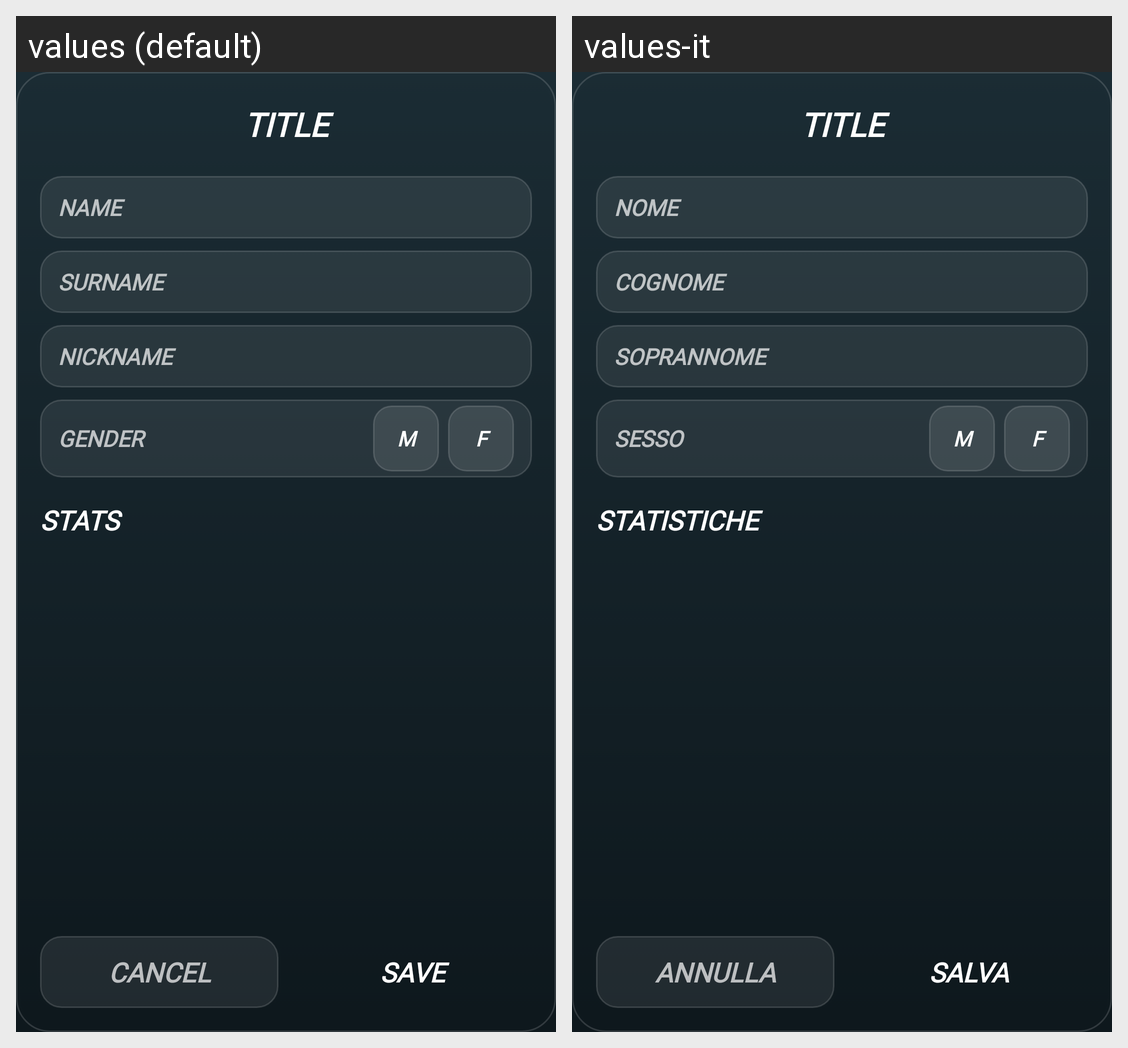

Translations of the strings shown on this Android screen, per locale in the grid:
Android screen res/layout/activity_pop_up_edit_player.xml rendered under 2 locales, left to right: values (default), values-it. Device: Nexus 5 (rendered at 1080×1920; each locale shown at half size, 540×960, under a caption strip naming it); theme Theme.MyApplication.
Strings drawn on this screen, with the default value and each locale's value (text and hints the layout hard-codes, and strings that could not be matched under every locale, appear in the picture but are not listed):

title
  values: TITLE
  values-it: TITLE  [not translated; the default value is used]

name
  values: NAME
  values-it: NOME

surname
  values: SURNAME
  values-it: COGNOME

nickname
  values: NICKNAME
  values-it: SOPRANNOME

gender
  values: GENDER
  values-it: SESSO

stats
  values: STATS
  values-it: STATISTICHE

cancel
  values: CANCEL
  values-it: ANNULLA

save
  values: SAVE
  values-it: SALVA
